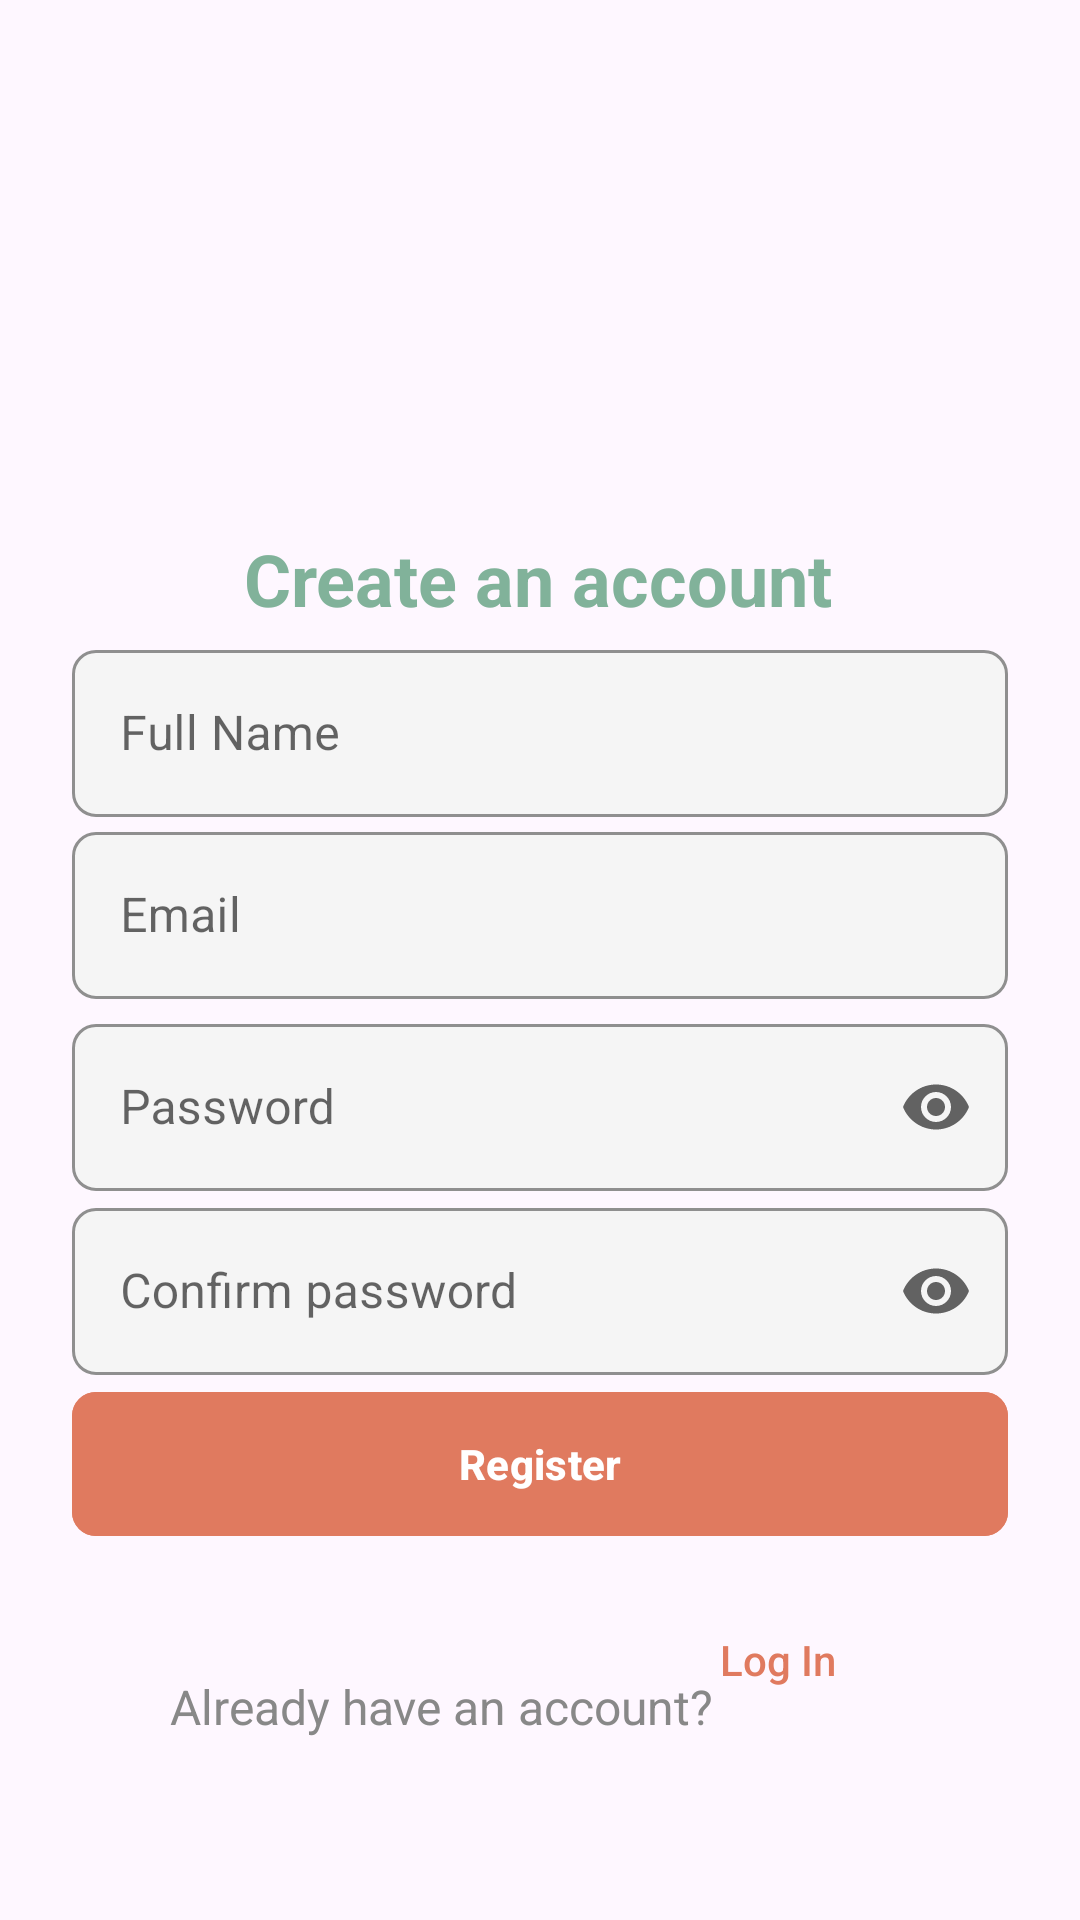

Produce the Android XML layout that renders to this screen, including the resource entries it uses.
<!-- AndroidManifest.xml: application theme Theme.FoodieGram -->
<!-- res/layout/fragment_registro.xml -->
<?xml version="1.0" encoding="utf-8"?>
<androidx.constraintlayout.widget.ConstraintLayout
    xmlns:android="http://schemas.android.com/apk/res/android"
    xmlns:app="http://schemas.android.com/apk/res-auto"
    xmlns:tools="http://schemas.android.com/tools"
    android:layout_width="match_parent"
    android:layout_height="match_parent"
    android:padding="24dp">

    <ImageView
        android:id="@+id/imageView3"
        android:layout_width="248dp"
        android:layout_height="180dp"
        android:src="@drawable/logo"
        app:layout_constraintBottom_toBottomOf="parent"
        app:layout_constraintEnd_toEndOf="parent"
        app:layout_constraintHorizontal_bias="0.495"
        app:layout_constraintStart_toStartOf="parent"
        app:layout_constraintTop_toTopOf="parent"
        app:layout_constraintVertical_bias="0.033" />

    <TextView
        android:id="@+id/textTituloRegistro"
        android:layout_width="wrap_content"
        android:layout_height="wrap_content"
        android:text="@string/crear_cuenta"
        android:textColor="#81B29A"
        android:textSize="24sp"
        android:textStyle="bold"
        app:layout_constraintBottom_toBottomOf="parent"
        app:layout_constraintEnd_toEndOf="parent"
        app:layout_constraintHorizontal_bias="0.497"
        app:layout_constraintStart_toStartOf="parent"
        app:layout_constraintTop_toTopOf="parent"
        app:layout_constraintVertical_bias="0.273" />

    <com.google.android.material.textfield.TextInputLayout
        android:id="@+id/txtf_nombre_registro"
        style="@style/Widget.MaterialComponents.TextInputLayout.OutlinedBox"
        android:layout_width="0dp"
        android:layout_height="wrap_content"
        android:backgroundTint="@android:color/transparent"
        android:hint="@string/nombre_completo"
        app:boxBackgroundColor="#F5F5F5"
        app:boxCornerRadiusBottomEnd="8dp"
        app:boxCornerRadiusBottomStart="8dp"
        app:boxCornerRadiusTopEnd="8dp"
        app:boxCornerRadiusTopStart="8dp"
        app:boxStrokeColor="#E0E0E0"
        app:boxStrokeWidth="1dp"
        app:layout_constraintBottom_toBottomOf="parent"
        app:layout_constraintEnd_toEndOf="parent"
        app:layout_constraintHorizontal_bias="1.0"
        app:layout_constraintStart_toStartOf="parent"
        app:layout_constraintTop_toTopOf="parent"
        app:layout_constraintVertical_bias="0.353">

        <com.google.android.material.textfield.TextInputEditText
            android:id="@+id/editNombre"
            android:layout_width="match_parent"
            android:layout_height="wrap_content"
            android:inputType="textEmailAddress"
            android:textColor="#888888"
            android:textColorHint="#9E9E9E" />
    </com.google.android.material.textfield.TextInputLayout>

    <com.google.android.material.textfield.TextInputLayout
        android:id="@+id/txtf_correo_registro"
        style="@style/Widget.MaterialComponents.TextInputLayout.OutlinedBox"
        android:layout_width="0dp"
        android:layout_height="wrap_content"
        android:backgroundTint="@android:color/transparent"
        android:hint="@string/email"
        app:boxBackgroundColor="#F5F5F5"
        app:boxCornerRadiusBottomEnd="8dp"
        app:boxCornerRadiusBottomStart="8dp"
        app:boxCornerRadiusTopEnd="8dp"
        app:boxCornerRadiusTopStart="8dp"
        app:boxStrokeColor="#E0E0E0"
        app:boxStrokeWidth="1dp"
        app:layout_constraintBottom_toBottomOf="parent"
        app:layout_constraintEnd_toEndOf="parent"
        app:layout_constraintHorizontal_bias="0.0"
        app:layout_constraintStart_toStartOf="parent"
        app:layout_constraintTop_toTopOf="parent"
        app:layout_constraintVertical_bias="0.467">

        <com.google.android.material.textfield.TextInputEditText
            android:id="@+id/editCorreoRegistro"
            android:layout_width="match_parent"
            android:layout_height="wrap_content"
            android:inputType="textEmailAddress"
            android:textColor="#888888"
            android:textColorHint="#9E9E9E" />
    </com.google.android.material.textfield.TextInputLayout>

    <com.google.android.material.textfield.TextInputLayout
        android:id="@+id/txtf_contrasena_registro"
        style="@style/Widget.MaterialComponents.TextInputLayout.OutlinedBox"
        android:layout_width="0dp"
        android:layout_height="wrap_content"
        android:layout_marginTop="16dp"
        android:backgroundTint="@android:color/transparent"
        android:hint="@string/contrasena"
        app:boxBackgroundColor="#F5F5F5"
        app:boxCornerRadiusBottomEnd="8dp"
        app:boxCornerRadiusBottomStart="8dp"
        app:boxCornerRadiusTopEnd="8dp"
        app:boxCornerRadiusTopStart="8dp"
        app:boxStrokeColor="#E0E0E0"
        app:boxStrokeWidth="1dp"
        app:endIconMode="password_toggle"
        app:layout_constraintBottom_toBottomOf="parent"
        app:layout_constraintEnd_toEndOf="parent"
        app:layout_constraintHorizontal_bias="0.0"
        app:layout_constraintStart_toStartOf="parent"
        app:layout_constraintTop_toTopOf="parent"
        app:layout_constraintVertical_bias="0.575">

        <com.google.android.material.textfield.TextInputEditText
            android:id="@+id/editContrasenaRegistro"
            android:layout_width="match_parent"
            android:layout_height="wrap_content"
            android:inputType="textPassword"
            android:textColor="#888888"
            android:textColorHint="#9E9E9E" />
    </com.google.android.material.textfield.TextInputLayout>

    <com.google.android.material.textfield.TextInputLayout
        android:id="@+id/txtf_confircontrasena_registro"
        style="@style/Widget.MaterialComponents.TextInputLayout.OutlinedBox"
        android:layout_width="0dp"
        android:layout_height="wrap_content"
        android:layout_marginTop="16dp"
        android:backgroundTint="@android:color/transparent"
        android:hint="@string/confirmar_contrasena"
        app:boxBackgroundColor="#F5F5F5"
        app:boxCornerRadiusBottomEnd="8dp"
        app:boxCornerRadiusBottomStart="8dp"
        app:boxCornerRadiusTopEnd="8dp"
        app:boxCornerRadiusTopStart="8dp"
        app:boxStrokeColor="#E0E0E0"
        app:boxStrokeWidth="1dp"
        app:endIconMode="password_toggle"
        app:layout_constraintBottom_toBottomOf="parent"
        app:layout_constraintEnd_toEndOf="parent"
        app:layout_constraintHorizontal_bias="0.0"
        app:layout_constraintStart_toStartOf="parent"
        app:layout_constraintTop_toTopOf="parent"
        app:layout_constraintVertical_bias="0.694">

        <com.google.android.material.textfield.TextInputEditText
            android:id="@+id/editConfirContrasenaRegistro"
            android:layout_width="match_parent"
            android:layout_height="wrap_content"
            android:inputType="textPassword"
            android:textColor="#888888"
            android:textColorHint="#9E9E9E" />
    </com.google.android.material.textfield.TextInputLayout>

    <com.google.android.material.button.MaterialButton
        android:id="@+id/botonRegistrar"
        android:layout_width="0dp"
        android:layout_height="56dp"
        android:layout_marginHorizontal="0dp"
        android:layout_marginTop="24dp"
        android:backgroundTint="@color/naranja"
        android:text="@string/registrarse"
        android:textColor="@android:color/white"
        android:textStyle="bold"
        android:textAllCaps="false"
        app:cornerRadius="8dp"
        app:layout_constraintBottom_toBottomOf="parent"
        app:layout_constraintEnd_toEndOf="parent"
        app:layout_constraintHorizontal_bias="0.0"
        app:layout_constraintStart_toStartOf="parent"
        app:layout_constraintTop_toTopOf="parent"
        app:layout_constraintVertical_bias="0.805" />

    <TextView
        android:id="@+id/textYaTienesCuenta"
        android:layout_width="wrap_content"
        android:layout_height="wrap_content"
        android:layout_marginTop="212dp"
        android:text="@string/ya_tienes_cuenta"
        android:textColor="#888888"
        android:textSize="16sp"
        app:layout_constraintBottom_toBottomOf="parent"
        app:layout_constraintEnd_toEndOf="parent"
        app:layout_constraintHorizontal_bias="0.25"
        app:layout_constraintStart_toStartOf="parent"
        app:layout_constraintTop_toTopOf="parent"
        app:layout_constraintVertical_bias="0.899" />

    <Button
        android:id="@+id/botonIrLogin"
        android:layout_width="wrap_content"
        android:layout_height="wrap_content"
        android:background="@android:color/transparent"
        android:text="@string/iniciar_sesion"
        android:textAllCaps="false"
        android:textColor="@color/naranja"
        app:layout_constraintBottom_toBottomOf="parent"
        app:layout_constraintEnd_toEndOf="parent"
        app:layout_constraintHorizontal_bias="0.854"
        app:layout_constraintStart_toStartOf="parent"
        app:layout_constraintTop_toTopOf="parent"
        app:layout_constraintVertical_bias="0.929" />

</androidx.constraintlayout.widget.ConstraintLayout>
<!-- resources referenced by this layout -->
<resources>
  <color name="naranja">#E07A5F</color>
  <string name="confirmar_contrasena">Confirm password</string>
  <string name="contrasena">Password</string>
  <string name="crear_cuenta">Create an account</string>
  <string name="email">Email</string>
  <string name="iniciar_sesion">Log In</string>
  <string name="nombre_completo">Full Name</string>
  <string name="registrarse">Register</string>
  <string name="ya_tienes_cuenta">Already have an account?</string>
  <style name="Theme.FoodieGram" parent="Theme.Material3.DayNight.NoActionBar">
          
          <item name="colorPrimary">@color/naranja</item>
          <item name="colorOnPrimary">@color/white</item>
          <item name="colorSecondary">@color/gris46</item>
          <item name="colorSurface">@color/white</item>
          <item name="colorOnSurface">@color/black</item>
          <item name="android:statusBarColor">@color/white</item>
  
          
          <item name="android:windowLightStatusBar">true</item>
      </style>
  <color name="white">#FFFFFFFF</color>
  <color name="gris46">#757575</color>
  <color name="black">#FF000000</color>
</resources>
